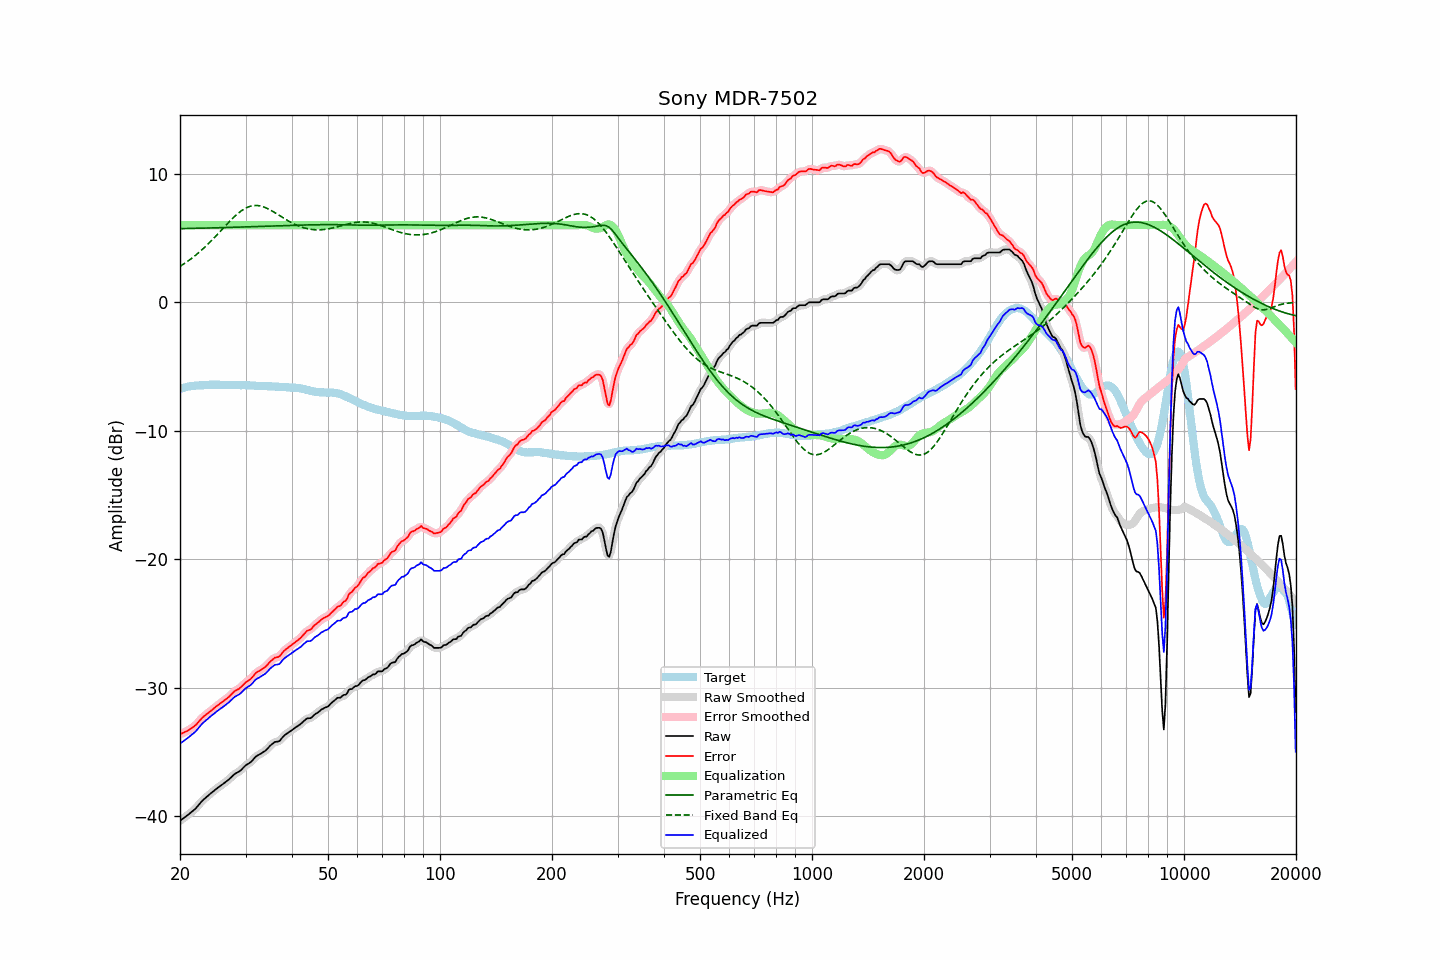

The data file committed next to this chart (first rows):
frequency, raw, error, smoothed, error_smoothed, equalization, parametric_eq, fixed_band_eq, equalized_raw, equalized_smoothed, target
20.00, -40.34, -33.61, -40.34, -33.61, 6.00, 5.73, 2.79, -34.34, -34.34, -6.73
20.20, -40.25, -33.56, -40.25, -33.55, 6.00, 5.73, 2.87, -34.25, -34.25, -6.69
20.40, -40.16, -33.50, -40.16, -33.50, 6.00, 5.73, 2.95, -34.16, -34.16, -6.66
20.61, -40.06, -33.43, -40.06, -33.44, 6.00, 5.73, 3.03, -34.06, -34.06, -6.63
20.81, -39.97, -33.38, -39.97, -33.38, 6.00, 5.74, 3.12, -33.97, -33.97, -6.59
21.02, -39.88, -33.33, -39.88, -33.31, 6.00, 5.74, 3.21, -33.88, -33.88, -6.55
21.23, -39.78, -33.23, -39.78, -33.24, 6.00, 5.74, 3.30, -33.78, -33.78, -6.55
21.44, -39.67, -33.14, -39.68, -33.15, 6.00, 5.74, 3.39, -33.67, -33.68, -6.53
21.66, -39.57, -33.06, -39.57, -33.07, 6.00, 5.75, 3.49, -33.57, -33.57, -6.51
21.87, -39.47, -32.97, -39.46, -32.97, 6.00, 5.75, 3.59, -33.47, -33.46, -6.50
22.09, -39.35, -32.87, -39.34, -32.86, 6.00, 5.75, 3.69, -33.35, -33.34, -6.48
22.31, -39.20, -32.72, -39.20, -32.73, 6.00, 5.76, 3.79, -33.20, -33.20, -6.48
22.54, -39.05, -32.58, -39.05, -32.58, 6.00, 5.76, 3.90, -33.05, -33.05, -6.47
22.76, -38.90, -32.44, -38.90, -32.44, 6.00, 5.76, 4.01, -32.90, -32.90, -6.46
22.99, -38.76, -32.30, -38.77, -32.31, 6.00, 5.76, 4.12, -32.76, -32.77, -6.46
23.22, -38.65, -32.20, -38.65, -32.20, 6.00, 5.77, 4.24, -32.65, -32.65, -6.45
23.45, -38.54, -32.10, -38.54, -32.09, 6.00, 5.77, 4.35, -32.54, -32.54, -6.44
23.69, -38.43, -32.00, -38.43, -32.00, 6.00, 5.77, 4.47, -32.43, -32.43, -6.43
23.92, -38.32, -31.90, -38.32, -31.90, 6.00, 5.78, 4.60, -32.32, -32.32, -6.42
24.16, -38.22, -31.81, -38.22, -31.81, 6.00, 5.78, 4.72, -32.22, -32.22, -6.41
24.40, -38.12, -31.71, -38.12, -31.71, 6.00, 5.78, 4.85, -32.12, -32.12, -6.40
24.65, -38.02, -31.61, -38.02, -31.60, 6.00, 5.79, 4.98, -32.02, -32.02, -6.42
24.89, -37.91, -31.49, -37.92, -31.50, 6.00, 5.79, 5.11, -31.91, -31.92, -6.42
25.14, -37.82, -31.40, -37.82, -31.40, 6.00, 5.79, 5.24, -31.82, -31.82, -6.42
25.39, -37.73, -31.31, -37.73, -31.31, 6.00, 5.80, 5.37, -31.73, -31.73, -6.42
25.65, -37.64, -31.22, -37.64, -31.22, 6.00, 5.80, 5.51, -31.64, -31.64, -6.42
25.91, -37.55, -31.12, -37.55, -31.13, 6.00, 5.80, 5.64, -31.55, -31.55, -6.43
26.16, -37.46, -31.04, -37.46, -31.03, 6.00, 5.81, 5.78, -31.46, -31.46, -6.42
26.43, -37.36, -30.94, -37.36, -30.94, 6.00, 5.81, 5.91, -31.36, -31.36, -6.42
26.69, -37.26, -30.84, -37.27, -30.84, 6.00, 5.82, 6.05, -31.26, -31.27, -6.42
26.96, -37.17, -30.75, -37.16, -30.74, 6.00, 5.82, 6.18, -31.17, -31.16, -6.43
27.23, -37.05, -30.62, -37.05, -30.62, 6.00, 5.82, 6.31, -31.05, -31.05, -6.43
27.50, -36.93, -30.50, -36.93, -30.50, 6.00, 5.83, 6.44, -30.93, -30.93, -6.43
27.77, -36.81, -30.37, -36.81, -30.37, 6.00, 5.83, 6.56, -30.81, -30.81, -6.44
28.05, -36.70, -30.26, -36.71, -30.27, 6.00, 5.83, 6.68, -30.70, -30.71, -6.44
28.33, -36.63, -30.18, -36.63, -30.18, 6.00, 5.84, 6.79, -30.63, -30.63, -6.45
28.62, -36.56, -30.12, -36.56, -30.11, 6.00, 5.84, 6.90, -30.56, -30.56, -6.44
28.90, -36.49, -30.04, -36.48, -30.03, 6.00, 5.85, 7.00, -30.49, -30.48, -6.45
29.19, -36.39, -29.93, -36.38, -29.93, 6.00, 5.85, 7.10, -30.39, -30.38, -6.46
29.48, -36.26, -29.81, -36.26, -29.81, 6.00, 5.85, 7.18, -30.26, -30.26, -6.45
29.78, -36.13, -29.68, -36.14, -29.68, 6.00, 5.86, 7.26, -30.13, -30.14, -6.45
30.08, -36.01, -29.56, -36.03, -29.57, 6.00, 5.86, 7.33, -30.01, -30.03, -6.45
30.38, -35.94, -29.48, -35.94, -29.48, 6.00, 5.87, 7.39, -29.94, -29.94, -6.46
30.68, -35.86, -29.39, -35.86, -29.39, 6.00, 5.87, 7.44, -29.86, -29.86, -6.47
30.99, -35.78, -29.30, -35.77, -29.29, 6.00, 5.88, 7.48, -29.78, -29.77, -6.48
31.30, -35.65, -29.17, -35.64, -29.16, 6.00, 5.88, 7.50, -29.65, -29.64, -6.48
31.61, -35.50, -29.02, -35.51, -29.02, 6.00, 5.88, 7.52, -29.50, -29.51, -6.48
31.93, -35.36, -28.87, -35.38, -28.88, 6.00, 5.89, 7.53, -29.36, -29.38, -6.50
32.24, -35.28, -28.77, -35.28, -28.78, 6.00, 5.89, 7.53, -29.28, -29.28, -6.51
32.57, -35.21, -28.70, -35.20, -28.69, 6.00, 5.90, 7.51, -29.21, -29.20, -6.51
32.89, -35.14, -28.63, -35.14, -28.62, 6.00, 5.90, 7.49, -29.14, -29.14, -6.51
33.22, -35.06, -28.54, -35.06, -28.55, 6.00, 5.91, 7.46, -29.06, -29.06, -6.52
33.55, -34.98, -28.46, -34.98, -28.47, 6.00, 5.91, 7.42, -28.98, -28.98, -6.52
33.89, -34.90, -28.38, -34.89, -28.37, 6.00, 5.91, 7.37, -28.90, -28.89, -6.52
34.23, -34.78, -28.26, -34.78, -28.25, 6.00, 5.92, 7.32, -28.78, -28.78, -6.52
34.57, -34.65, -28.11, -34.65, -28.12, 6.00, 5.92, 7.25, -28.65, -28.65, -6.54
34.92, -34.51, -27.97, -34.52, -27.98, 6.00, 5.93, 7.19, -28.51, -28.52, -6.54
35.27, -34.40, -27.86, -34.40, -27.85, 6.00, 5.93, 7.12, -28.40, -28.40, -6.54
35.62, -34.31, -27.75, -34.30, -27.75, 6.00, 5.94, 7.05, -28.31, -28.30, -6.56
35.97, -34.21, -27.65, -34.23, -27.67, 6.00, 5.94, 6.97, -28.21, -28.23, -6.56
... 635 more rows
